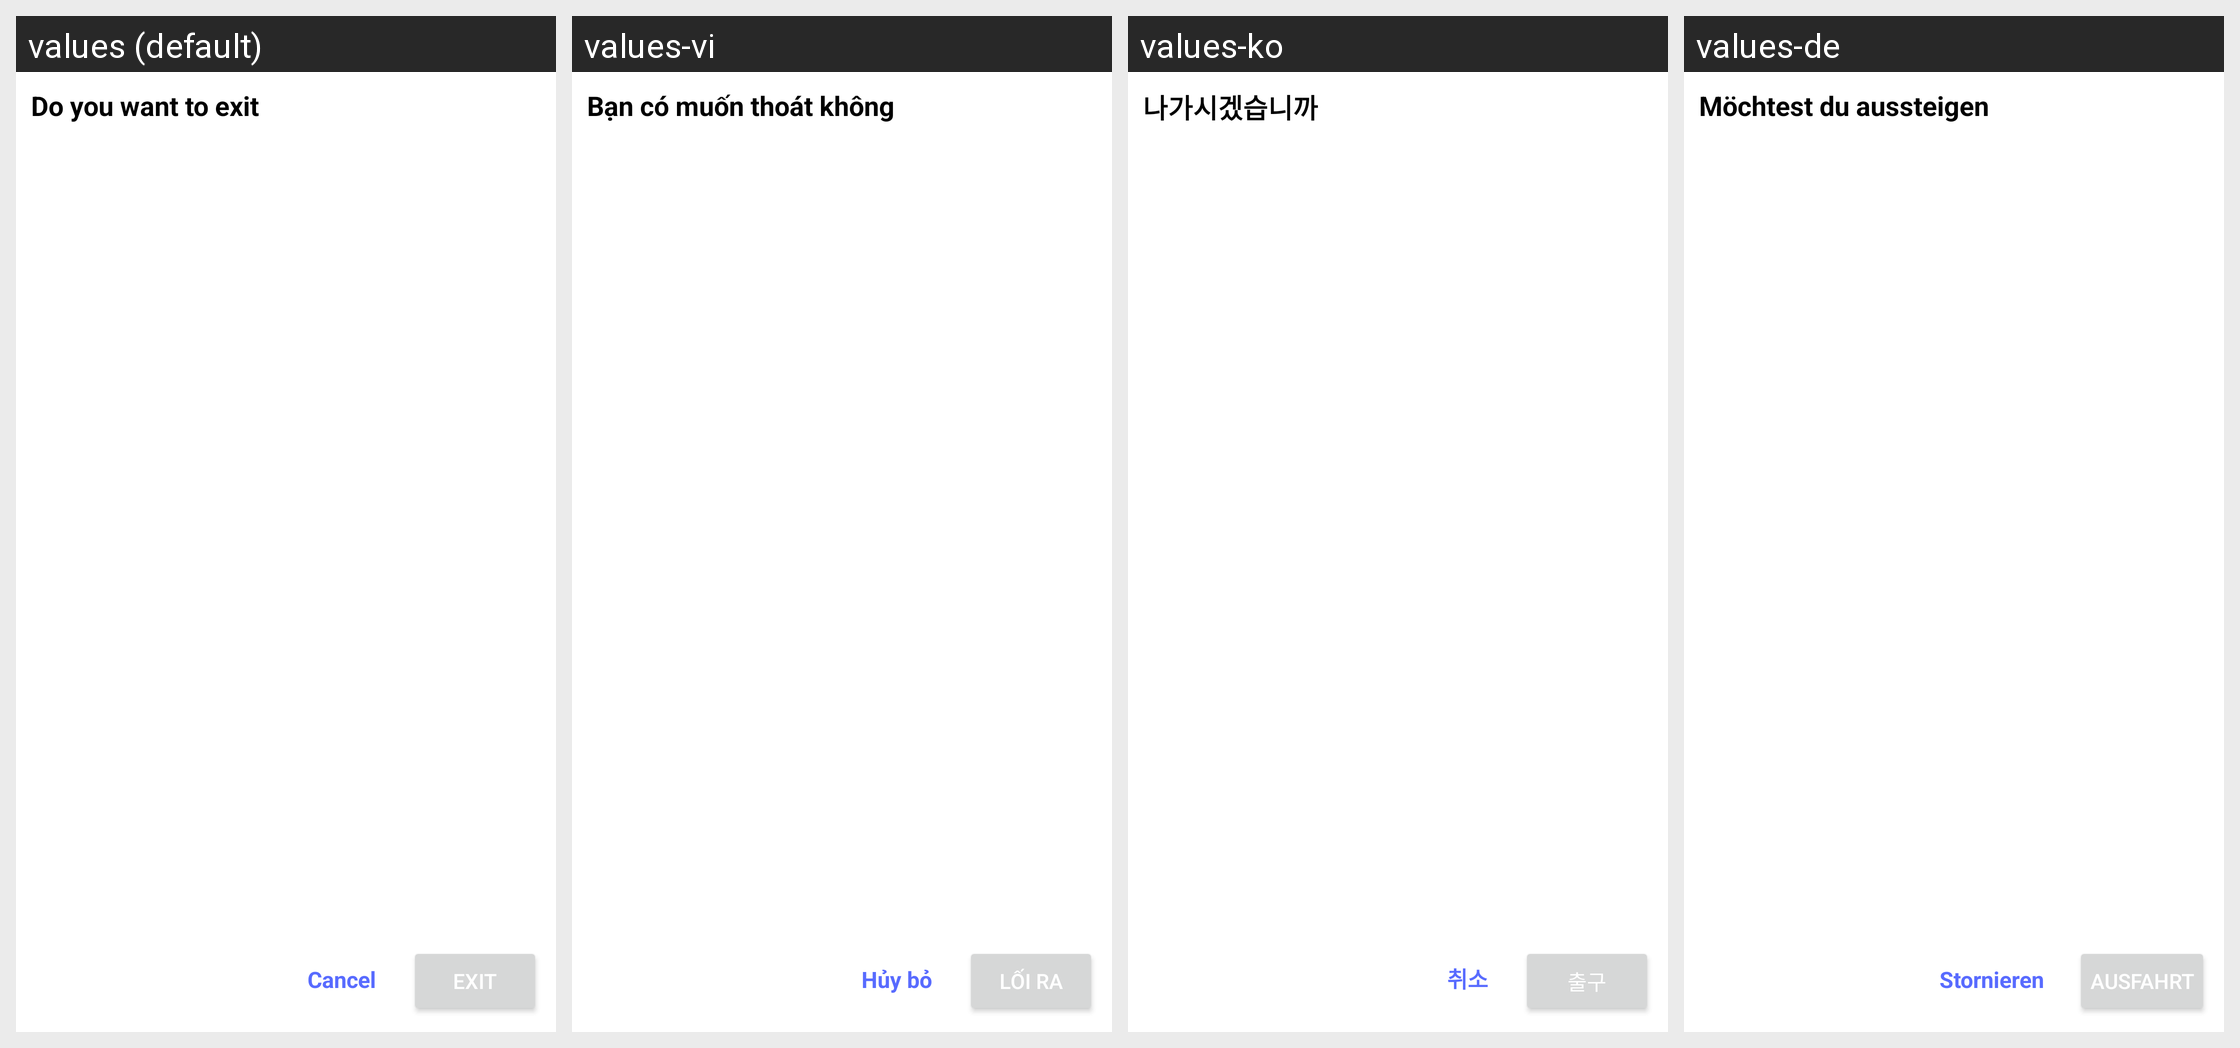

The Android screen above is rendered under several locales of the same app. Produce the string resources it draws, with the default and per-locale values.
Android screen res/layout/custom_exit_dialog.xml rendered under 4 locales, left to right: values (default), values-vi, values-ko, values-de. Device: Nexus 5 (rendered at 1080×1920; each locale shown at half size, 540×960, under a caption strip naming it); theme Theme.LanguageTranslator.
Other locales in the repository, not shown: values-af, values-am, values-ar, values-as, values-ay, values-az, values-be, values-bg, values-bho, values-bm, values-bn, values-bs, values-ca, values-ceb, values-ckb, values-co, values-cs, values-cy, values-da, values-doi, values-dv, values-ee, values-el, values-en, values-eo, values-es, values-et, values-eu, values-fa, values-fi, values-fr, values-fy, values-ga, values-gd, values-gl, values-gn, values-gu, values-ha, values-haw, values-hi, values-hmn, values-hr, values-ht, values-hu, values-hy, values-id, values-ig, values-ilo, values-is, values-it, values-iw, values-ja, values-jw, values-ka, values-kk, values-km, values-kn, values-kri, values-ku, values-ky, values-la, values-lb, values-lg, values-ln, values-lo, values-lt, values-lus, values-lv, values-mai, values-mg, values-mi, values-mk, values-ml, values-mn, values-mr, values-ms, values-mt, values-my, values-ne, values-nl, values-no, values-nso, values-ny, values-om, values-or, values-pa, values-pl, values-ps, values-pt, values-qu, values-ro, values-ru, values-rw, values-sa, values-sd, values-si, values-sk, values-sl, values-sm, values-sn, values-so, values-sq, values-sr, values-st, values-su, values-sv, values-sw, values-ta, values-te, values-tg, values-th, values-ti, values-tk, values-tl, values-tr, values-ts, values-tt, values-tw, values-ug, values-uk, values-ur, values-uz, values-xh, values-yi, values-yo, values-zh-rCN, values-zh-rTW, values-zu.
Strings drawn on this screen, with the default value and each locale's value (text and hints the layout hard-codes, and strings that could not be matched under every locale, appear in the picture but are not listed):

DoYouWantToExit
  values: Do you want to exit
  values-vi: Bạn có muốn thoát không
  values-ko: 나가시겠습니까
  values-de: Möchtest du aussteigen

Exit
  values: Exit
  values-vi: Lối ra
  values-ko: 출구
  values-de: Ausfahrt

Cancel
  values: Cancel
  values-vi: Hủy bỏ
  values-ko: 취소
  values-de: Stornieren
